Run: headless pygame with SDL's dummy video driver; simulated clock (each Clock.tick advances the game by its frame time, no real sleeping); random seed 0; keys injected as events and as key.get_pressed() state; no mouse input; restart key C tapped at the start of phases 3 and 4.
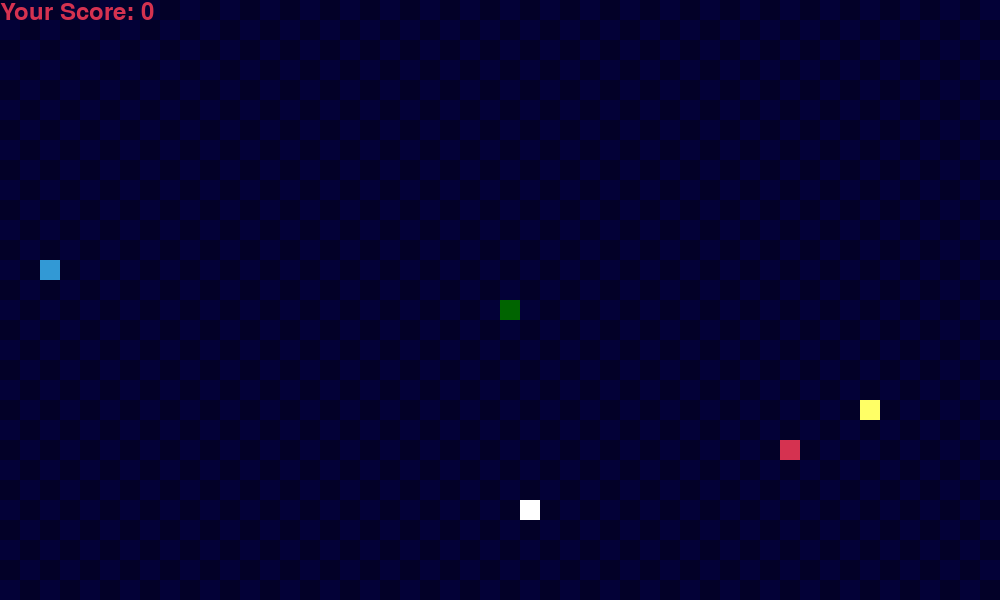
Frame 1 of 4 · flips 1–60 · no input
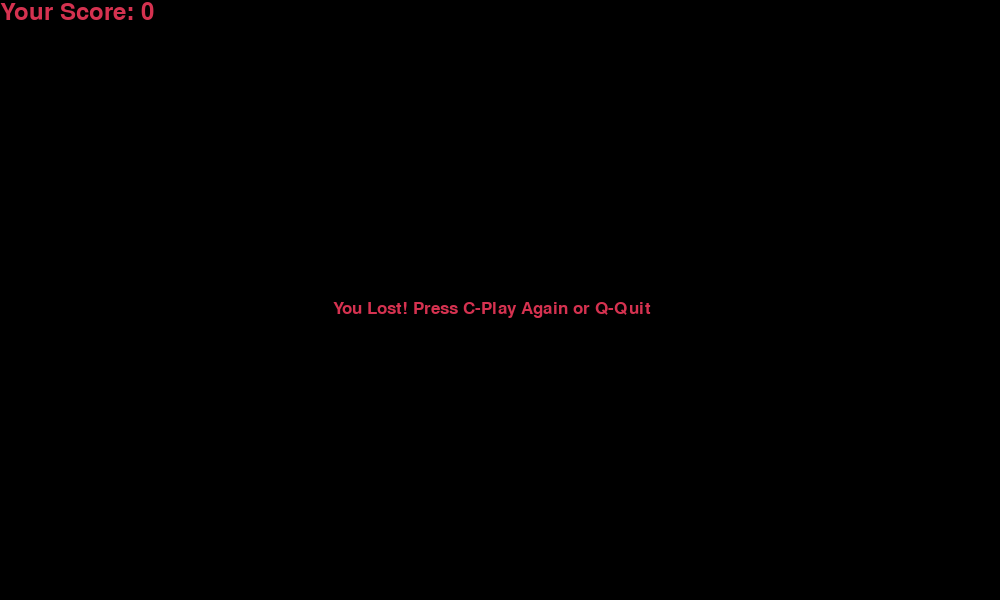
Frame 2 of 4 · flips 61–180 · tapped SPACE, RETURN · held RIGHT (→), D
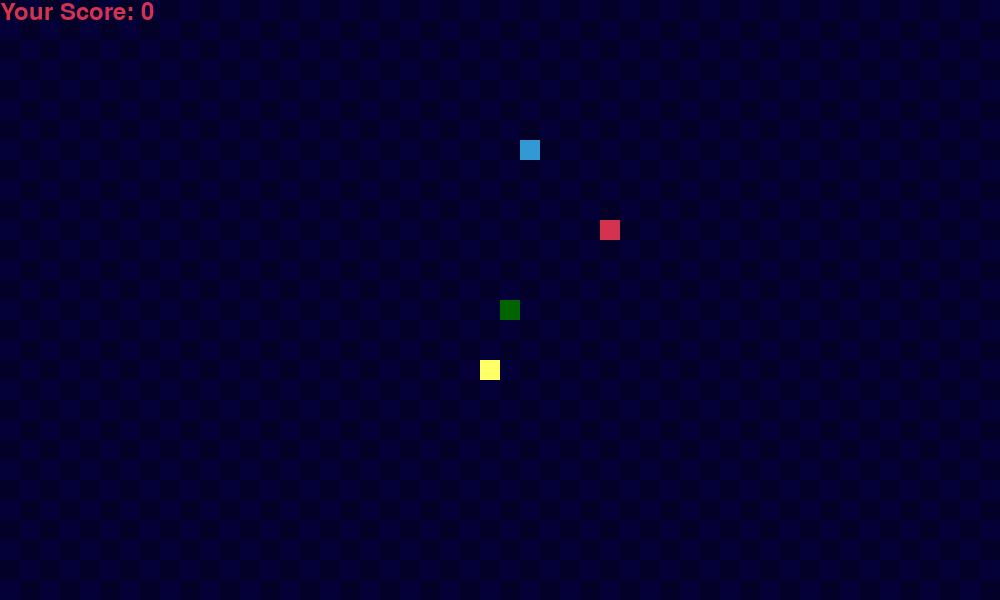
Frame 3 of 4 · flips 181–300 · tapped C · held DOWN (↓), S
Frame 4 of 4 · flips 301–420 · tapped C · held LEFT (←), A, UP (↑), W · screen same as frame 2, image omitted

The pygame program that drew these frames:

from types import CellType
import pygame
import time
import random
 
pygame.init()

white = (255, 255, 255)
yellow = (255, 255, 102)
black = (0, 0, 0)
red = (213, 50, 80)
green = (0, 100, 0)
blue = (50, 153, 213)
dark_blue = (3, 1, 55)
 
snake_block = 20
snake_speed = 20
cell_number = 30

dis_width = snake_block * (cell_number + 20)
dis_height = snake_block * cell_number
 
dis = pygame.display.set_mode((dis_width, dis_height))
pygame.display.set_caption('Green = snake   Blue = slow   Red = speed   Yellow = food   White = 5x food')
 
clock = pygame.time.Clock()
 
font_style = pygame.font.SysFont("bahnschrift", 25)
score_font = pygame.font.SysFont("Timesnewroman", 35)
 
#Stylar bakgrunden, rutnätet
def draw_background(dis):
    background_color = (3, 1, 40)
    for row in range(cell_number):
        if row % 2 == 0:
            for col in range(cell_number + 20):
                if col % 2 == 0:
                    background_rect = pygame.Rect(col * snake_block, row * snake_block, snake_block, snake_block)
                    pygame.draw.rect(dis, background_color, background_rect)
        else:
            for col in range(cell_number + 20):
                if col % 2 != 0:
                    background_rect = pygame.Rect(col * snake_block, row * snake_block, snake_block, snake_block)
                    pygame.draw.rect(dis, background_color, background_rect)

#Håller räkning på scoret
def Your_score(score):
    value = score_font.render("Your Score: " + str(score), True, red)
    dis.blit(value, [0, 0])

#Ritar ut ormen baserat på dess längd
def our_snake(snake_block, snake_list):
    for x in snake_list:
        pygame.draw.rect(dis, green, [x[0], x[1], snake_block, snake_block])
 
#Stylar messaget som används senare
def message(msg, color):
    mesg = font_style.render(msg, True, color)
    dis.blit(mesg, [dis_width / 3, dis_height / 2])
 
def gameLoop():
    game_over = False
    game_close = False
 #Startpositionen
    x1 = dis_width / 2
    y1 = dis_height / 2

    x1_change = 0
    y1_change = 0
    fast_speed = 0
    slow_speed = 0
    new_speed = 0
    timer = 0

    snake_List = []
    Length_of_snake = 1
    
    #Sätter startpositionerna för mat, respektive boosters
    foodx = round(random.randrange(0, dis_width - snake_block) / snake_block) * snake_block
    foody = round(random.randrange(0, dis_height - snake_block) / snake_block) * snake_block
 
    speedx = round(random.randrange(0, dis_width - snake_block) / snake_block) * snake_block
    speedy = round(random.randrange(0, dis_height - snake_block) / snake_block) * snake_block
    
    slowx = round(random.randrange(0, dis_width - snake_block) / snake_block) * snake_block
    slowy = round(random.randrange(0, dis_height - snake_block) / snake_block) * snake_block
    
    bingox = round(random.randrange(0, dis_width - snake_block) / snake_block) * snake_block
    bingoy = round(random.randrange(0, dis_height - snake_block) / snake_block) * snake_block
 
    while not game_over:
            #game_close tar upp slutmenyn när den är True
        while game_close == True:
            #While loopen här visar menyn och väntar på att man ska trycka q eller c
            dis.fill(black)
            message("You Lost! Press C-Play Again or Q-Quit", red)
            Your_score(Length_of_snake - 1)
            pygame.display.update()
            
            for event in pygame.event.get():
                if event.type == pygame.KEYDOWN:
                    if event.key == pygame.K_q:
                        game_over = True
                        game_close = False
                    if event.key == pygame.K_c:
                        gameLoop()
        #Kollar om man trycker på quit knappen och ser till att ormen rör sig när man trycker på knapparna
        for event in pygame.event.get():
            if event.type == pygame.QUIT:
                game_over = True
            if event.type == pygame.KEYDOWN:
                if event.key == pygame.K_LEFT:
                    x1_change = -snake_block
                    y1_change = 0
                elif event.key == pygame.K_RIGHT:
                    x1_change = snake_block
                    y1_change = 0
                elif event.key == pygame.K_UP:
                    y1_change = -snake_block
                    x1_change = 0
                elif event.key == pygame.K_DOWN:
                    y1_change = snake_block
                    x1_change = 0
        #kollar om ormen krockar med kanten av skärmen, avbryter isåfall
        if x1 >= dis_width or x1 < 0 or y1 >= dis_height or y1 < 0:
            game_close = True
        x1 += x1_change
        y1 += y1_change
        dis.fill(dark_blue)
        draw_background(dis)
        pygame.draw.rect(dis, yellow, [foodx, foody, snake_block, snake_block])
        pygame.draw.rect(dis, red, [speedx, speedy, snake_block, snake_block])
        if new_speed > -10:
            pygame.draw.rect(dis, blue, [slowx, slowy, snake_block, snake_block])
        if timer in range(0,80):
            pygame.draw.rect(dis, white, [bingox, bingoy, snake_block, snake_block])
        snake_Head = []
        snake_Head.append(x1)
        snake_Head.append(y1)
        snake_List.append(snake_Head)
        
        timer += 1
        if timer > 140:
            timer = 0
        
        #snake_list är listan med kroppens positioner
        if len(snake_List) > Length_of_snake:
            del snake_List[0]
        #Kollar om någon av kroppsdelarna har samma position som huvudet (man har krockat)
        for x in snake_List[:-1]:
            if x == snake_Head:
                game_close = True
 
        our_snake(snake_block, snake_List)
        Your_score(Length_of_snake - 1)
 
        pygame.display.update()
        if x1 == foodx and y1 == foody:
            foodx = round(random.randrange(0, dis_width - snake_block) / snake_block) * snake_block
            foody = round(random.randrange(0, dis_height - snake_block) / snake_block) * snake_block
            if new_speed < 20:
                Length_of_snake += 1
            elif new_speed >= 20:
                Length_of_snake += 2
        
            
        if x1 == speedx and y1 == speedy:
            speedx = round(random.randrange(0, dis_width - snake_block) / snake_block) * snake_block
            speedy = round(random.randrange(0, dis_height - snake_block) / snake_block) * snake_block
            fast_speed += 10
        
        if x1 == slowx and y1 == slowy:
            slowx = round(random.randrange(0, dis_width - snake_block) / snake_block) * snake_block
            slowy = round(random.randrange(0, dis_height - snake_block) / snake_block) * snake_block
            slow_speed += 10
        
        #Fixar så farten aldrig går under 10
        new_speed = fast_speed - slow_speed
        if new_speed < -10:
            new_speed = -10
        
        if timer == 80:
            bingox = round(random.randrange(0, dis_width - snake_block) / snake_block) * snake_block
            bingoy = round(random.randrange(0, dis_height - snake_block) / snake_block) * snake_block
        
        if timer in range(0,80):
            if x1 == bingox and y1 == bingoy:
                bingox = round(random.randrange(0, dis_width - snake_block) / snake_block) * snake_block
                bingoy = round(random.randrange(0, dis_height - snake_block) / snake_block) * snake_block
                if new_speed < 20:
                    Length_of_snake += 5
                elif new_speed >= 20:
                    Length_of_snake += 10
        
        clock.tick(snake_speed + new_speed)
    
                
        
 
    pygame.quit()
    quit()
 
 
gameLoop()
